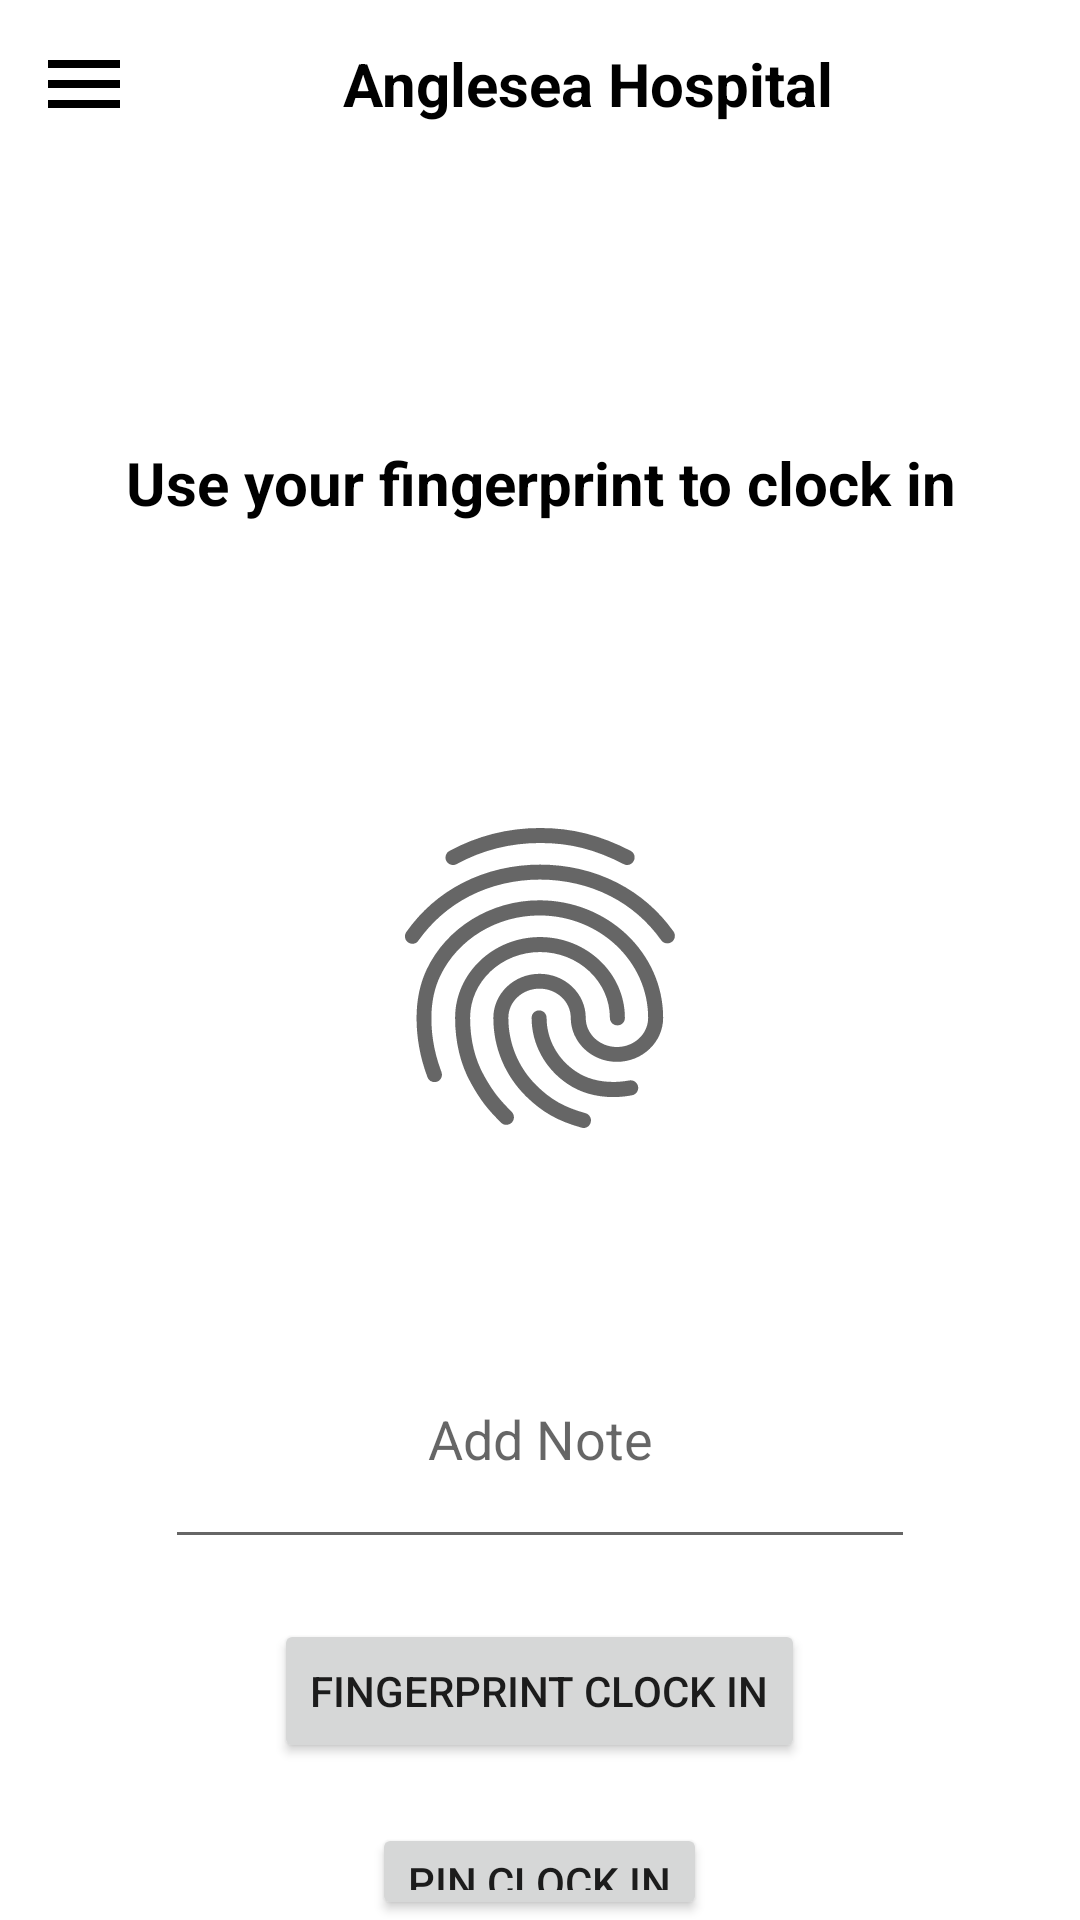

This screen was rendered from an Android layout file. Write that file and the resources it references.
<!-- AndroidManifest.xml: application theme Theme.AngleseaHospital -->
<!-- res/layout/activity_clockin.xml -->
<?xml version="1.0" encoding="utf-8"?>
<androidx.drawerlayout.widget.DrawerLayout xmlns:android="http://schemas.android.com/apk/res/android"
    xmlns:app="http://schemas.android.com/apk/res-auto"
    xmlns:tools="http://schemas.android.com/tools"
    android:id="@+id/drawer_layout"
    android:layout_width="match_parent"
    android:layout_height="match_parent"
    tools:context=".Clockin">

    <LinearLayout
        android:layout_width="match_parent"
        android:layout_height="match_parent"
        android:orientation="vertical">

        <include layout="@layout/main_toolbar" />

        <TextView
            android:layout_width="match_parent"
            android:layout_height="210dp"
            android:gravity="center"
            android:text="Use your fingerprint to clock in"
            android:textColor="@color/black"
            android:textSize="20sp"
            android:textStyle="bold" />

        <RelativeLayout
            android:layout_width="wrap_content"
            android:layout_height="wrap_content">

            <ImageView
                android:id="@+id/img"
                android:layout_width="match_parent"
                android:layout_height="wrap_content"
                android:src="@drawable/ic_fingerprint_" />

            <TextView
                android:id="@+id/txt_msg"
                android:layout_width="match_parent"
                android:layout_height="wrap_content"
                android:layout_below="@id/img"
                android:layout_marginTop="20dp"
                android:gravity="center"
                android:textColor="#ff0000"
                android:textSize="15sp"
                android:textStyle="bold" />

            <EditText
                android:id="@+id/noteIn"
                android:layout_width="250dp"
                android:layout_height="wrap_content"
                android:layout_below="@+id/txt_msg"
                android:layout_centerInParent="true"
                android:layout_marginTop="10dp"
                android:ems="10"
                android:hint="Add Note"
                android:inputType="textMultiLine"
                android:minLines="3"
                android:scrollbarAlwaysDrawVerticalTrack="true"
                android:scrollbars="vertical"
                android:textAlignment="center" />

        </RelativeLayout>

        <Button
            android:id="@+id/login_btn"
            android:layout_width="wrap_content"
            android:layout_height="wrap_content"
            android:layout_below="@id/txt_msg"
            android:layout_gravity="center"
            android:layout_marginTop="20dp"
            android:text="Fingerprint clock in" />

        <Button
            android:id="@+id/login_btn1"
            android:layout_width="wrap_content"
            android:layout_height="wrap_content"
            android:layout_below="@id/txt_msg"
            android:layout_gravity="center"
            android:layout_marginTop="20dp"
            android:text="Pin clock in" />

    </LinearLayout>

    <RelativeLayout
        android:layout_width="300dp"
        android:layout_height="match_parent"
        android:layout_gravity="start"
        android:background="@android:color/white">

        <include layout="@layout/main_nav_drawer" />

    </RelativeLayout>

</androidx.drawerlayout.widget.DrawerLayout>
<!-- res/layout/main_toolbar.xml (included above) -->
<?xml version="1.0" encoding="utf-8"?>
<LinearLayout xmlns:android="http://schemas.android.com/apk/res/android"
    android:layout_width="match_parent"
    android:layout_height="wrap_content"
    android:gravity="center_vertical"
    android:orientation="horizontal"
    android:padding="12dp">

    <ImageView
        android:layout_width="wrap_content"
        android:layout_height="wrap_content"
        android:onClick="ClickMenu"
        android:src="@drawable/ic_menu" />

    <TextView
        android:layout_width="0dp"
        android:layout_height="wrap_content"
        android:layout_weight="1"
        android:text="Anglesea Hospital"
        android:textAlignment="center"
        android:textColor="@android:color/black"
        android:textSize="20sp"
        android:textStyle="bold" />

</LinearLayout>
<!-- res/layout/main_nav_drawer.xml (included above) -->
<?xml version="1.0" encoding="utf-8"?>
<LinearLayout xmlns:android="http://schemas.android.com/apk/res/android"
    xmlns:app="http://schemas.android.com/apk/res-auto"
    android:layout_width="match_parent"
    android:layout_height="match_parent"
    android:orientation="vertical">

    <ImageView
        android:layout_width="match_parent"
        android:layout_height="120dp"
        android:layout_margin="16dp"
        android:onClick="ClickLogo"
        app:srcCompat="@drawable/logo" />

    <TextView
        android:layout_width="match_parent"
        android:layout_height="wrap_content"
        android:text="Anglesea Hospital"
        android:textAlignment="center"
        android:textColor="@android:color/black"
        android:textSize="20sp"
        android:textStyle="bold" />

    <View
        android:layout_width="match_parent"
        android:layout_height="1dp"
        android:layout_marginTop="16dp"
        android:layout_marginBottom="16dp" />

    <LinearLayout
        android:layout_width="match_parent"
        android:layout_height="wrap_content"
        android:gravity="center_vertical"
        android:onClick="ClickHome"
        android:orientation="horizontal">

        <TextView
            android:layout_width="0dp"
            android:layout_height="wrap_content"
            android:layout_marginStart="16dp"
            android:layout_weight="1"
            android:padding="12dp"
            android:text="Home Page"
            android:textColor="@android:color/black" />

        <ImageView
            android:layout_width="wrap_content"
            android:layout_height="wrap_content"
            android:layout_marginEnd="48dp"
            android:src="@drawable/ic_home" />

    </LinearLayout>

    <LinearLayout
        android:layout_width="match_parent"
        android:layout_height="wrap_content"
        android:gravity="center_vertical"
        android:onClick="ClickLogin"
        android:orientation="horizontal">

        <TextView
            android:layout_width="0dp"
            android:layout_height="wrap_content"
            android:layout_marginStart="16dp"
            android:layout_weight="1"
            android:padding="12dp"
            android:text="Manager Login"
            android:textColor="@android:color/black" />

        <ImageView
            android:layout_width="wrap_content"
            android:layout_height="wrap_content"
            android:layout_marginEnd="48dp"
            android:src="@drawable/ic_login" />

    </LinearLayout>

    <LinearLayout
        android:layout_width="match_parent"
        android:layout_height="wrap_content"
        android:gravity="center_vertical"
        android:onClick="ClickExit"
        android:orientation="horizontal">

        <TextView
            android:layout_width="0dp"
            android:layout_height="wrap_content"
            android:layout_marginStart="16dp"
            android:layout_weight="1"
            android:padding="12dp"
            android:text="Exit Application"
            android:textColor="@android:color/black" />

        <ImageView
            android:layout_width="wrap_content"
            android:layout_height="wrap_content"
            android:layout_marginEnd="48dp"
            android:src="@drawable/ic_exit_to_app" />

    </LinearLayout>

</LinearLayout>
<!-- resources referenced by this layout -->
<resources>
  <!-- drawable ic_exit_to_app (drawable) -->
  <vector xmlns:android="http://schemas.android.com/apk/res/android"
      android:width="32dp"
      android:height="32dp"
      android:autoMirrored="true"
      android:textColor="@android:color/black"
      android:viewportWidth="24"
      android:viewportHeight="24">
      <path
          android:fillColor="@android:color/black"
          android:pathData="M10.09,15.59L11.5,17l5,-5 -5,-5 -1.41,1.41L12.67,11H3v2h9.67l-2.58,2.59zM19,3H5c-1.11,0 -2,0.9 -2,2v4h2V5h14v14H5v-4H3v4c0,1.1 0.89,2 2,2h14c1.1,0 2,-0.9 2,-2V5c0,-1.1 -0.9,-2 -2,-2z" />
  </vector>
  <!-- drawable ic_fingerprint_: vector/xml drawable (drawable, 2412 chars, omitted) -->
  <!-- drawable ic_home (drawable) -->
  <vector xmlns:android="http://schemas.android.com/apk/res/android"
      android:width="32dp"
      android:height="32dp"
      android:textColor="@android:color/black"
      android:viewportWidth="24"
      android:viewportHeight="24">
      <path
          android:fillColor="@android:color/black"
          android:pathData="M10,20v-6h4v6h5v-8h3L12,3 2,12h3v8z" />
  </vector>
  <!-- drawable ic_login (drawable) -->
  <vector xmlns:android="http://schemas.android.com/apk/res/android"
      android:width="32dp"
      android:height="32dp"
      android:autoMirrored="true"
      android:textColor="@android:color/black"
      android:viewportWidth="24"
      android:viewportHeight="24">
      <path
          android:fillColor="@android:color/black"
          android:pathData="M11,7L9.6,8.4l2.6,2.6H2v2h10.2l-2.6,2.6L11,17l5,-5L11,7zM20,19h-8v2h8c1.1,0 2,-0.9 2,-2V5c0,-1.1 -0.9,-2 -2,-2h-8v2h8V19z" />
  </vector>
  <!-- drawable ic_menu (drawable) -->
  <vector xmlns:android="http://schemas.android.com/apk/res/android"
      android:width="32dp"
      android:height="32dp"
      android:textColor="@android:color/black"
      android:viewportWidth="24"
      android:viewportHeight="24">
      <path
          android:fillColor="@android:color/black"
          android:pathData="M3,18h18v-2L3,16v2zM3,13h18v-2L3,11v2zM3,6v2h18L21,6L3,6z" />
  </vector>
  <style name="Theme.AngleseaHospital" parent="Theme.MaterialComponents.DayNight.NoActionBar">
          
          <item name="colorPrimary">@color/purple_500</item>
          <item name="colorPrimaryVariant">@color/purple_700</item>
          <item name="colorOnPrimary">@color/white</item>
          
          <item name="colorSecondary">@color/teal_200</item>
          <item name="colorSecondaryVariant">@color/teal_700</item>
          <item name="colorOnSecondary">@color/black</item>
          
          <item name="android:statusBarColor" tools:targetApi="l">?attr/colorPrimaryVariant</item>
          
      </style>
  <!-- not gathered from this repository: default colours our renderer supplied (Android Studio template values) -->
  <color name="purple_500">#FF6200EE</color>
  <color name="purple_700">#FF3700B3</color>
  <color name="teal_200">#FF03DAC5</color>
  <color name="teal_700">#FF018786</color>
  <color name="black">#FF000000</color>
  <color name="white">#FFFFFFFF</color>
</resources>
